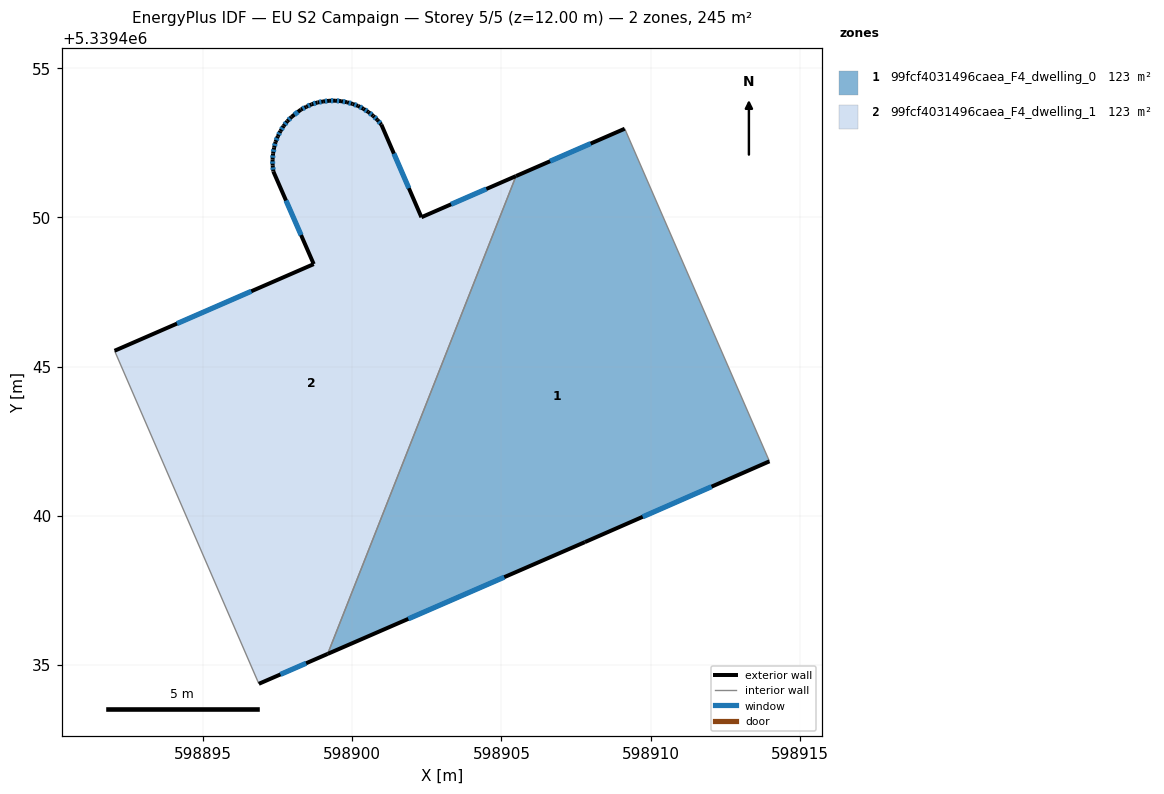
=== STOREY PLAN SPEC (per zone: floor XY polygon, exterior-wall plan segments, windows/doors) ===
zone 1: 99fcf4031496caea_F4_dwelling_0  (122.6 m²)
  floor: (598909.14, 5339452.97) (598913.99, 5339441.82) (598907.80, 5339439.11) (598899.17, 5339435.36) (598905.49, 5339451.39)
  exterior wall: (598909.14, 5339452.97) – (598905.49, 5339451.39)  [4.0 m]
    window: (598907.99, 5339452.48) – (598906.63, 5339451.88)  [1.7 m²]
  exterior wall: (598907.80, 5339439.11) – (598913.99, 5339441.82)  [6.8 m]
    window: (598909.74, 5339439.96) – (598912.05, 5339440.97)  [2.8 m²]
  exterior wall: (598899.17, 5339435.36) – (598907.80, 5339439.11)  [9.4 m]
    window: (598901.88, 5339436.54) – (598905.09, 5339437.94)  [3.9 m²]
  interior walls: 2
zone 2: 99fcf4031496caea_F4_dwelling_1  (122.6 m²)
  floor: (598905.49, 5339451.39) (598899.17, 5339435.36) (598896.86, 5339434.36) (598892.03, 5339445.53) (598898.70, 5339448.43) (598897.35, 5339451.54) (598897.33, 5339451.74) (598897.32, 5339451.94) (598897.34, 5339452.14) (598897.38, 5339452.34) (598897.42, 5339452.53) (598897.50, 5339452.72) (598897.59, 5339452.89) (598897.69, 5339453.07) (598897.82, 5339453.23) (598897.96, 5339453.37) (598898.28, 5339453.62) (598898.45, 5339453.71) (598898.63, 5339453.79) (598898.83, 5339453.86) (598899.02, 5339453.89) (598899.22, 5339453.91) (598899.42, 5339453.92) (598899.62, 5339453.90) (598899.82, 5339453.86) (598900.01, 5339453.81) (598900.19, 5339453.74) (598900.37, 5339453.64) (598900.54, 5339453.54) (598900.70, 5339453.41) (598900.84, 5339453.27) (598900.97, 5339453.11) (598902.32, 5339450.01)
  exterior wall: (598900.70, 5339453.41) – (598900.54, 5339453.54)  [0.2 m]
    window: (598900.65, 5339453.45) – (598900.59, 5339453.50)  [0.1 m²]
  exterior wall: (598900.84, 5339453.27) – (598900.70, 5339453.41)  [0.2 m]
    window: (598900.80, 5339453.31) – (598900.74, 5339453.36)  [0.1 m²]
  exterior wall: (598900.97, 5339453.11) – (598900.84, 5339453.27)  [0.2 m]
    window: (598900.93, 5339453.16) – (598900.88, 5339453.22)  [0.1 m²]
  exterior wall: (598902.32, 5339450.01) – (598900.97, 5339453.11)  [3.4 m]
    window: (598901.90, 5339450.98) – (598901.39, 5339452.14)  [1.4 m²]
  exterior wall: (598905.49, 5339451.39) – (598902.32, 5339450.01)  [3.5 m]
    window: (598904.49, 5339450.95) – (598903.31, 5339450.44)  [1.4 m²]
  exterior wall: (598896.86, 5339434.36) – (598899.17, 5339435.36)  [2.5 m]
    window: (598897.59, 5339434.67) – (598898.45, 5339435.05)  [1.1 m²]
  exterior wall: (598898.70, 5339448.43) – (598892.03, 5339445.53)  [7.3 m]
    window: (598896.61, 5339447.52) – (598894.12, 5339446.44)  [3.0 m²]
  exterior wall: (598897.35, 5339451.54) – (598898.70, 5339448.43)  [3.4 m]
    window: (598897.78, 5339450.57) – (598898.28, 5339449.41)  [1.4 m²]
  exterior wall: (598897.33, 5339451.74) – (598897.35, 5339451.54)  [0.2 m]
    window: (598897.34, 5339451.68) – (598897.34, 5339451.60)  [0.1 m²]
  exterior wall: (598897.32, 5339451.94) – (598897.33, 5339451.74)  [0.2 m]
    window: (598897.33, 5339451.88) – (598897.33, 5339451.80)  [0.1 m²]
  exterior wall: (598897.34, 5339452.14) – (598897.32, 5339451.94)  [0.2 m]
    window: (598897.34, 5339452.08) – (598897.33, 5339452.00)  [0.1 m²]
  exterior wall: (598897.38, 5339452.34) – (598897.34, 5339452.14)  [0.2 m]
    window: (598897.37, 5339452.28) – (598897.35, 5339452.20)  [0.1 m²]
  exterior wall: (598897.42, 5339452.53) – (598897.38, 5339452.34)  [0.2 m]
    window: (598897.41, 5339452.47) – (598897.39, 5339452.40)  [0.1 m²]
  exterior wall: (598897.50, 5339452.72) – (598897.42, 5339452.53)  [0.2 m]
    window: (598897.48, 5339452.66) – (598897.45, 5339452.59)  [0.1 m²]
  exterior wall: (598897.59, 5339452.89) – (598897.50, 5339452.72)  [0.2 m]
    window: (598897.56, 5339452.84) – (598897.53, 5339452.78)  [0.1 m²]
  exterior wall: (598897.69, 5339453.07) – (598897.59, 5339452.89)  [0.2 m]
    window: (598897.66, 5339453.01) – (598897.62, 5339452.95)  [0.1 m²]
  exterior wall: (598897.82, 5339453.23) – (598897.69, 5339453.07)  [0.2 m]
    window: (598897.78, 5339453.18) – (598897.73, 5339453.12)  [0.1 m²]
  exterior wall: (598897.96, 5339453.37) – (598897.82, 5339453.23)  [0.2 m]
    window: (598897.92, 5339453.33) – (598897.86, 5339453.27)  [0.1 m²]
  exterior wall: (598898.28, 5339453.62) – (598897.96, 5339453.37)  [0.4 m]
    window: (598898.18, 5339453.54) – (598898.06, 5339453.45)  [0.2 m²]
  exterior wall: (598898.45, 5339453.71) – (598898.28, 5339453.62)  [0.2 m]
    window: (598898.40, 5339453.68) – (598898.33, 5339453.65)  [0.1 m²]
  exterior wall: (598898.63, 5339453.79) – (598898.45, 5339453.71)  [0.2 m]
    window: (598898.58, 5339453.77) – (598898.51, 5339453.74)  [0.1 m²]
  exterior wall: (598898.83, 5339453.86) – (598898.63, 5339453.79)  [0.2 m]
    window: (598898.77, 5339453.84) – (598898.69, 5339453.81)  [0.1 m²]
  exterior wall: (598899.02, 5339453.89) – (598898.83, 5339453.86)  [0.2 m]
    window: (598898.96, 5339453.88) – (598898.89, 5339453.87)  [0.1 m²]
  exterior wall: (598899.22, 5339453.91) – (598899.02, 5339453.89)  [0.2 m]
    window: (598899.16, 5339453.90) – (598899.08, 5339453.90)  [0.1 m²]
  exterior wall: (598899.42, 5339453.92) – (598899.22, 5339453.91)  [0.2 m]
    window: (598899.36, 5339453.91) – (598899.28, 5339453.91)  [0.1 m²]
  exterior wall: (598899.62, 5339453.90) – (598899.42, 5339453.92)  [0.2 m]
    window: (598899.56, 5339453.90) – (598899.48, 5339453.91)  [0.1 m²]
  exterior wall: (598899.82, 5339453.86) – (598899.62, 5339453.90)  [0.2 m]
    window: (598899.76, 5339453.87) – (598899.68, 5339453.89)  [0.1 m²]
  exterior wall: (598900.01, 5339453.81) – (598899.82, 5339453.86)  [0.2 m]
    window: (598899.95, 5339453.82) – (598899.88, 5339453.84)  [0.1 m²]
  exterior wall: (598900.19, 5339453.74) – (598900.01, 5339453.81)  [0.2 m]
    window: (598900.14, 5339453.76) – (598900.07, 5339453.78)  [0.1 m²]
  exterior wall: (598900.37, 5339453.64) – (598900.19, 5339453.74)  [0.2 m]
    window: (598900.32, 5339453.67) – (598900.25, 5339453.71)  [0.1 m²]
  exterior wall: (598900.54, 5339453.54) – (598900.37, 5339453.64)  [0.2 m]
    window: (598900.49, 5339453.57) – (598900.42, 5339453.61)  [0.1 m²]
  interior walls: 2

=== DERIVED (storey summary) ===
Building: EU S2 Campaign
Storey: 5 of 5  (floor level z = 12.00 m)
Storey gross floor area: 245.2 m²
Zones on this storey: 2
  - 99fcf4031496caea_F4_dwelling_0: floor 122.6 m²; exterior wall 20.1 m (60.4 m²); 3 window(s) 8.4 m²; WWR 13.9%
  - 99fcf4031496caea_F4_dwelling_1: floor 122.6 m²; exterior wall 25.4 m (76.3 m²); 31 window(s) 10.6 m²; WWR 13.9%
Zone adjacency (shared interzone walls):
  - 99fcf4031496caea_F4_dwelling_0 ↔ 99fcf4031496caea_F4_dwelling_1